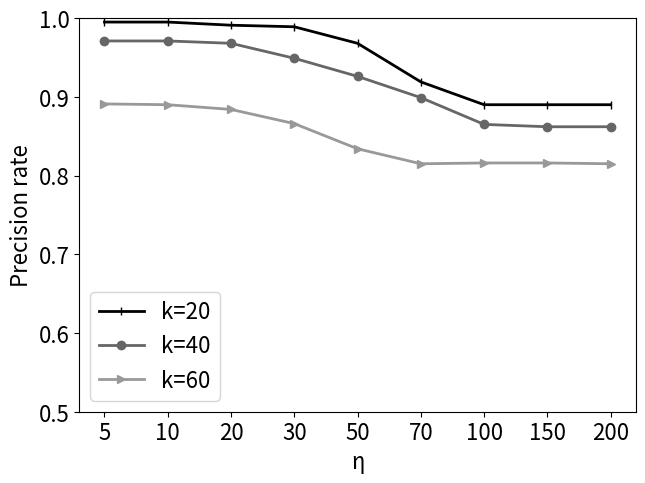

Here is the Python script that generated this plot:
# coding=utf-8
import matplotlib.pyplot as plt
import numpy as np

x_list = [5, 10, 20, 30, 50,
              70, 100, 150, 200]
# GL数据集
def get_data():
    value_20 = np.zeros(shape=(len(x_list), 2))
    value_20[:, 0] = range(1, len(x_list)+1)
    value_20[:, 1] = [0.995, 0.995, 0.991, 0.989, 0.968,
                      0.919, 0.89, 0.89, 0.89]

    value_40 = np.zeros(shape=(len(x_list), 2))
    value_40[:, 0] = range(1, len(x_list) + 1)
    value_40[:, 1] = [0.971, 0.971, 0.968, 0.949, 0.926,
                      0.899, 0.865, 0.862, 0.862]

    value_60 = np.zeros(shape=(len(x_list), 2))
    value_60[:, 0] = range(1, len(x_list) + 1)
    value_60[:, 1] = [0.891, 0.890, 0.884, 0.866, 0.834,
                      0.815, 0.816, 0.816, 0.815]

    m_title='GeoLife'
    path = "F:\\毕业设计大文件夹\\picture\\exp\\Fig5-1(a)_exp01.jpg"
    return np.array(value_20), np.array(value_40), np.array(value_60), x_list,m_title, path

# NA数据集
def get_data_NA():
    value_20 = np.zeros(shape=(len(x_list), 2))
    value_20[:, 0] = range(1, len(x_list) + 1)
    value_40 = np.zeros(shape=(len(x_list), 2))
    value_40[:, 0] = range(1, len(x_list) + 1)
    value_60 = np.zeros(shape=(len(x_list), 2))
    value_60[:, 0] = range(1, len(x_list) + 1)

    value_20[:,1] = [0.993, 0.991, 0.985, 0.969,0.932,
                     0.917,0.914,0.914,0.914]

    value_40[:, 1] = [0.975, 0.974, 0.959, 0.935, 0.894,
                      0.895, 0.887, 0.887, 0.887 ]

    value_60[:, 1] = [0.918, 0.909, 0.865, 0.849, 0.821,
                      0.821, 0.821, 0.821, 0.821 ]
    for i in range(1, 7):
        value_20[i, 1] += np.random.rand() / 1000
        value_40[i, 1] += np.random.rand() / 1000
        value_60[i, 1]+=np.random.rand()/100

    m_title = 'NorthAmericaRoadNetwork'
    path = "F:\\毕业设计大文件夹\\picture\\exp\\Fig5-1(b)_exp01.jpg"
    return np.array(value_20), np.array(value_40), np.array(value_60), x_list, m_title, path

if __name__=='__main__':
    fig = plt.figure()
    m_fontsize = 16

    value_20, value_40, value_60, x_list,m_title, path = get_data()
    # value_20, value_40, value_60, x_list,m_title, path = get_data_NA()

    plt.plot(value_20[:, 0], value_20[:, 1], color='0.', linewidth=2, label='k=20', marker='|', linestyle=None)
    plt.plot(value_40[:, 0], value_40[:, 1], color='0.4', linewidth=2, label='k=40', marker='o', linestyle=None)
    plt.plot(value_60[:, 0], value_60[:, 1], color='0.6', linewidth=2, label='k=60', marker='>', linestyle=None)


    ax = plt.gca()
    # 将底部的线移到y=0的地方
    # ax.spines['bottom'].set_position(('data', 0))
    # ax.spines['top'].set_position(('data', 0))
    # ax.spines['left'].set_position(('data', 0))
    # ax.spines['right'].set_position(('data', 0))

    plt.legend(fontsize=m_fontsize)
    plt.xticks([i for i in range(1, len(x_list)+1)], x_list, fontsize=m_fontsize)
    plt.yticks(fontsize=m_fontsize)
    # plt.xlim(0, 4)
    plt.ylim(0.5, 1)
    plt.xlabel('η', fontsize=m_fontsize)
    plt.ylabel('Precision rate', fontsize=m_fontsize)
    # plt.title(m_title)
    plt.subplots_adjust(top=0.97, bottom=0.15, right=0.99, left=0.12, hspace=0, wspace=0)
    plt.savefig(path)

    plt.show()